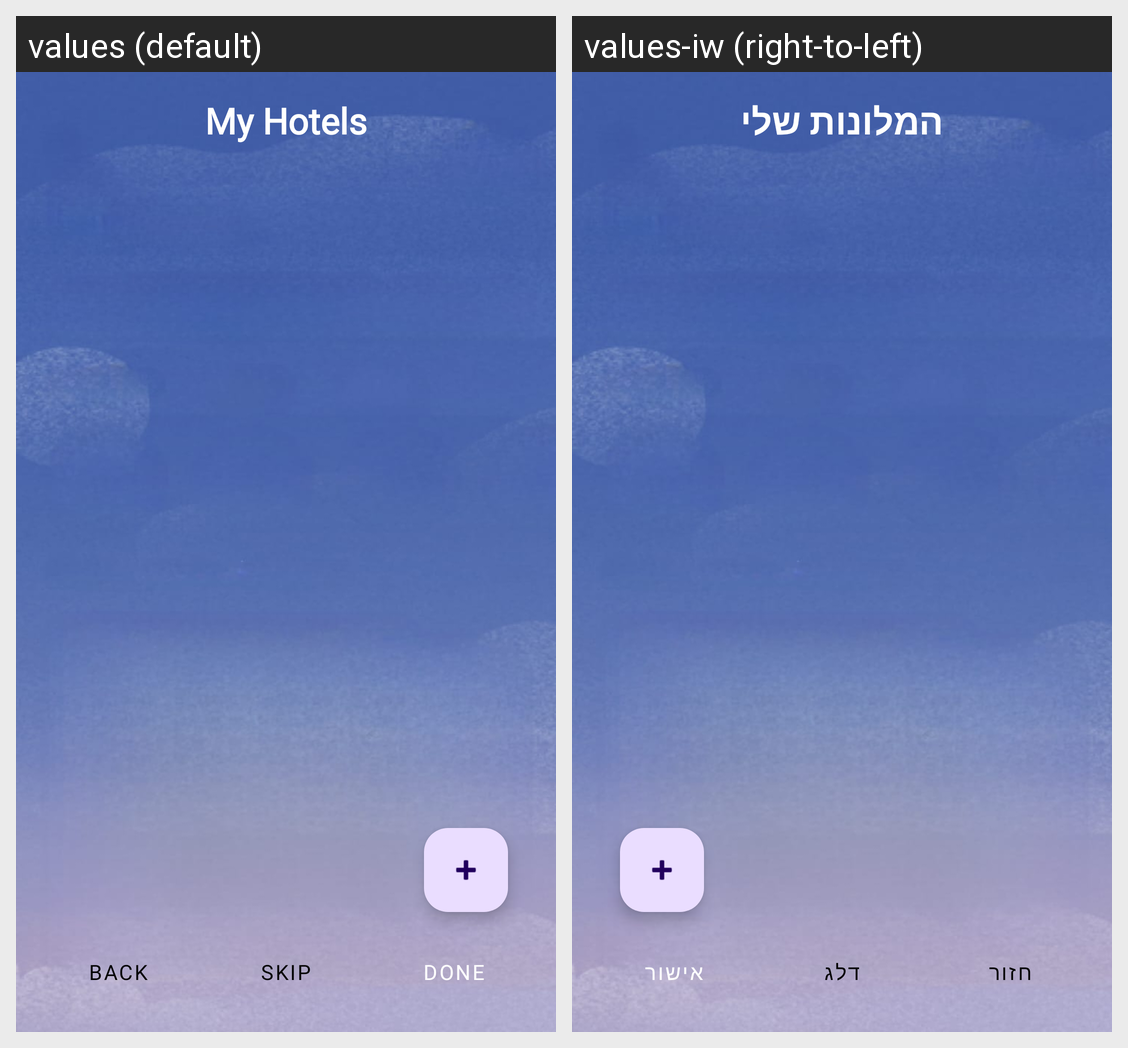

The Android screen above is rendered under two locales of the same app. Produce the string resources it draws, with the default and per-locale values.
Android screen res/layout/my_hotels.xml rendered under 2 locales, left to right: values (default), values-iw (right-to-left). Device: Nexus 5 (rendered at 1080×1920; each locale shown at half size, 540×960, under a caption strip naming it); theme Theme.TravelWithMe.
Strings drawn on this screen, with the default value and each locale's value (text and hints the layout hard-codes, and strings that could not be matched under every locale, appear in the picture but are not listed):

my_hotels
  values: My Hotels
  values-iw: המלונות שלי

back
  values: back
  values-iw: חזור

skip
  values: Skip
  values-iw: דלג

done
  values: Done
  values-iw: אישור
